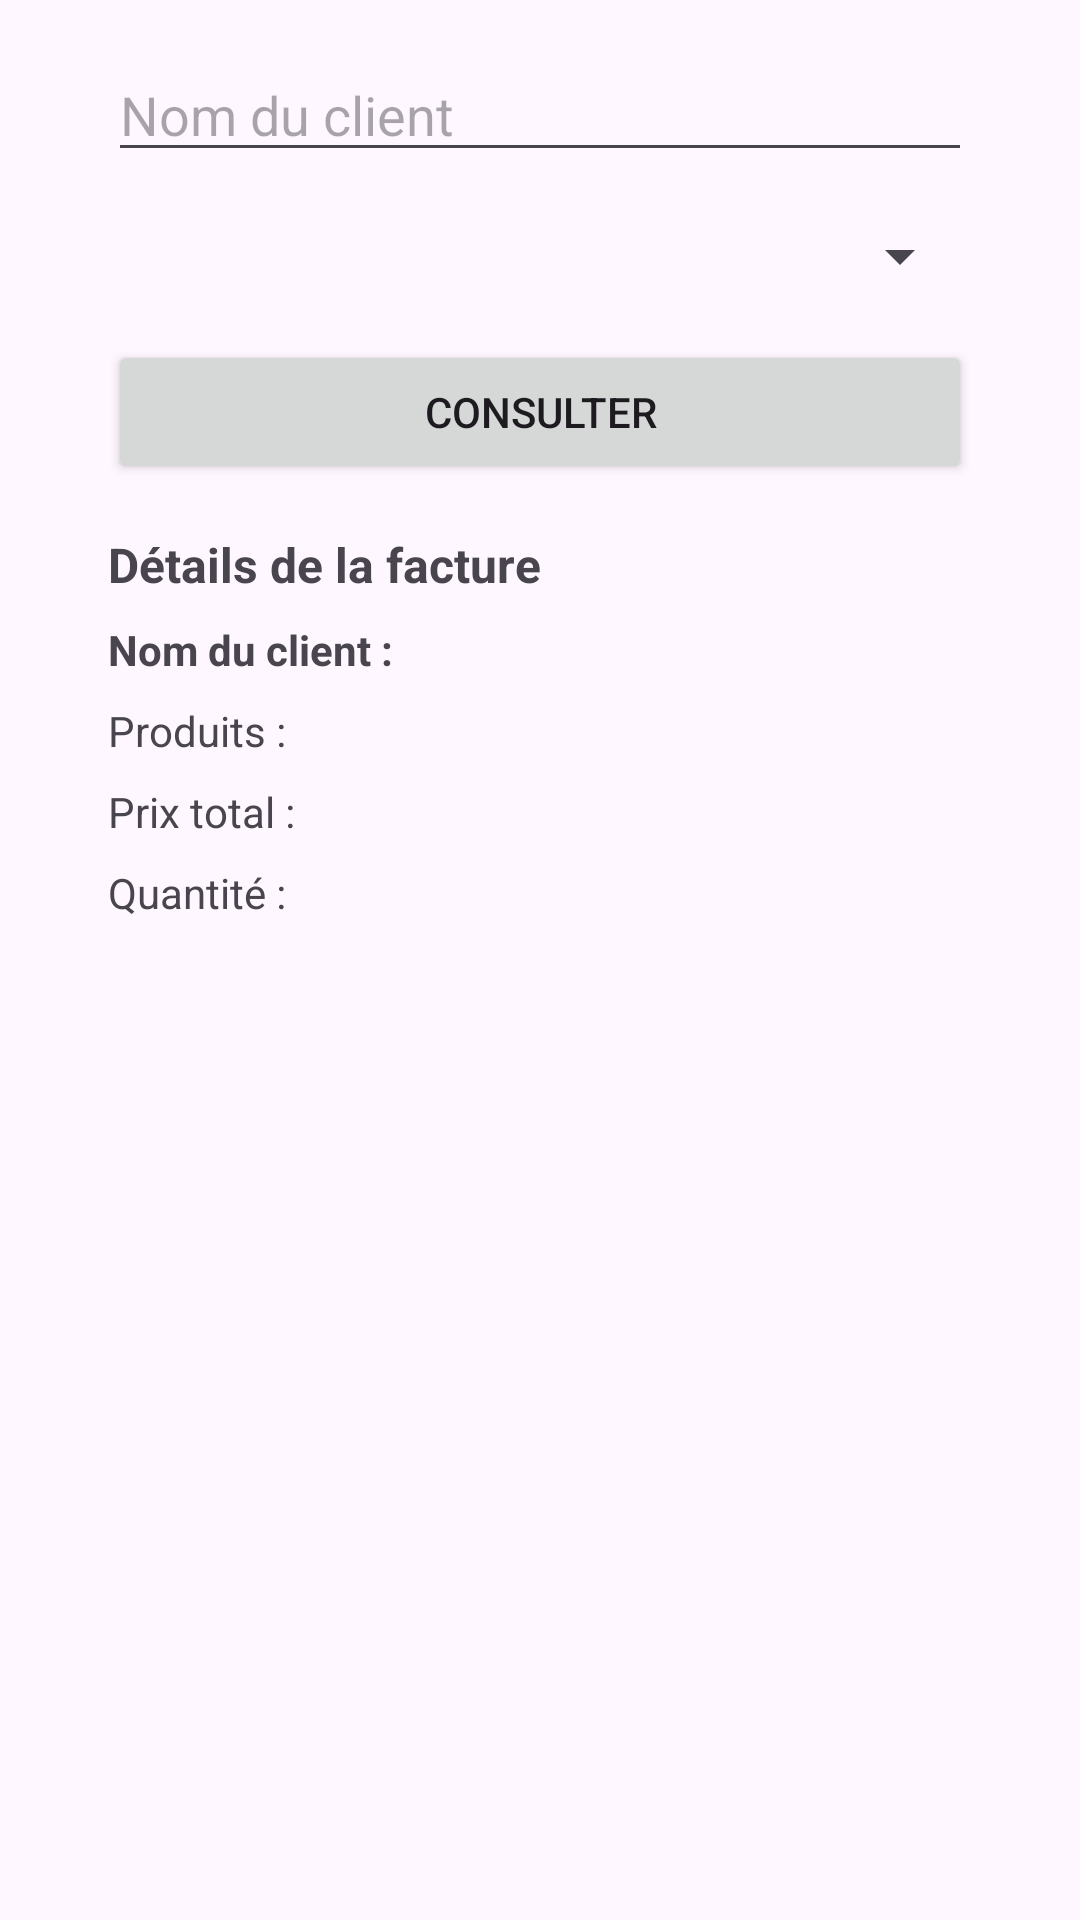

Here is an Android app screen rendered from its layout file. Give the layout XML and the strings, colors and styles it references.
<!-- AndroidManifest.xml: application theme Theme.ScannerAjouter -->
<!-- res/layout/activity_consultation_facture.xml -->
<?xml version="1.0" encoding="utf-8"?>
<androidx.constraintlayout.widget.ConstraintLayout
    xmlns:android="http://schemas.android.com/apk/res/android"
    xmlns:app="http://schemas.android.com/apk/res-auto"
    xmlns:tools="http://schemas.android.com/tools"
    android:layout_width="match_parent"
    android:layout_height="match_parent"
    tools:context=".ConsultationFacture">

    
    <EditText
        android:id="@+id/inputClientName"
        android:layout_width="0dp"
        android:layout_height="wrap_content"
        android:layout_marginTop="16dp"
        android:hint="Nom du client"
        android:inputType="text"
        app:layout_constraintTop_toTopOf="parent"
        app:layout_constraintStart_toStartOf="parent"
        app:layout_constraintEnd_toEndOf="parent"
        app:layout_constraintWidth_percent="0.8" />

    
    <Spinner
        android:id="@+id/spinnerFactureId"
        android:layout_width="0dp"
        android:layout_height="wrap_content"
        android:layout_marginTop="16dp"
        app:layout_constraintTop_toBottomOf="@id/inputClientName"
        app:layout_constraintStart_toStartOf="parent"
        app:layout_constraintEnd_toEndOf="parent"
        app:layout_constraintWidth_percent="0.8" />

    
    <Button
        android:id="@+id/btnConsulterFacture"
        android:layout_width="0dp"
        android:layout_height="wrap_content"
        android:layout_marginTop="16dp"
        android:text="Consulter"
        app:layout_constraintTop_toBottomOf="@id/spinnerFactureId"
        app:layout_constraintStart_toStartOf="parent"
        app:layout_constraintEnd_toEndOf="parent"
        app:layout_constraintWidth_percent="0.8"
        android:padding="12dp" />

    
    <TextView
        android:id="@+id/tvFactureDetails"
        android:layout_width="0dp"
        android:layout_height="wrap_content"
        android:layout_marginTop="16dp"
        android:text="Détails de la facture"
        android:textStyle="bold"
        android:textSize="16sp"
        app:layout_constraintTop_toBottomOf="@id/btnConsulterFacture"
        app:layout_constraintStart_toStartOf="parent"
        app:layout_constraintEnd_toEndOf="parent"
        app:layout_constraintWidth_percent="0.8" />

    
    <TextView
        android:id="@+id/tvNomClient"
        android:layout_width="0dp"
        android:layout_height="wrap_content"
        android:layout_marginTop="8dp"
        android:text="Nom du client :"
        android:textStyle="bold"
        app:layout_constraintTop_toBottomOf="@id/tvFactureDetails"
        app:layout_constraintStart_toStartOf="parent"
        app:layout_constraintEnd_toEndOf="parent"
        app:layout_constraintWidth_percent="0.8" />

    
    <TextView
        android:id="@+id/tvListProduit"
        android:layout_width="0dp"
        android:layout_height="wrap_content"
        android:layout_marginTop="8dp"
        android:text="Produits :"
        app:layout_constraintTop_toBottomOf="@id/tvNomClient"
        app:layout_constraintStart_toStartOf="parent"
        app:layout_constraintEnd_toEndOf="parent"
        app:layout_constraintWidth_percent="0.8" />

    
    <TextView
        android:id="@+id/tvTotalPrix"
        android:layout_width="0dp"
        android:layout_height="wrap_content"
        android:layout_marginTop="8dp"
        android:text="Prix total :"
        app:layout_constraintTop_toBottomOf="@id/tvListProduit"
        app:layout_constraintStart_toStartOf="parent"
        app:layout_constraintEnd_toEndOf="parent"
        app:layout_constraintWidth_percent="0.8" />

    
    <TextView
        android:id="@+id/tvQuantite"
        android:layout_width="0dp"
        android:layout_height="wrap_content"
        android:layout_marginTop="8dp"
        android:text="Quantité :"
        app:layout_constraintTop_toBottomOf="@id/tvTotalPrix"
        app:layout_constraintStart_toStartOf="parent"
        app:layout_constraintEnd_toEndOf="parent"
        app:layout_constraintWidth_percent="0.8" />

</androidx.constraintlayout.widget.ConstraintLayout>
<!-- resources referenced by this layout -->
<resources>
  <style name="Theme.ScannerAjouter" parent="Base.Theme.ScannerAjouter" />
  <style name="Base.Theme.ScannerAjouter" parent="Theme.Material3.DayNight.NoActionBar">
          
          
      </style>
</resources>
